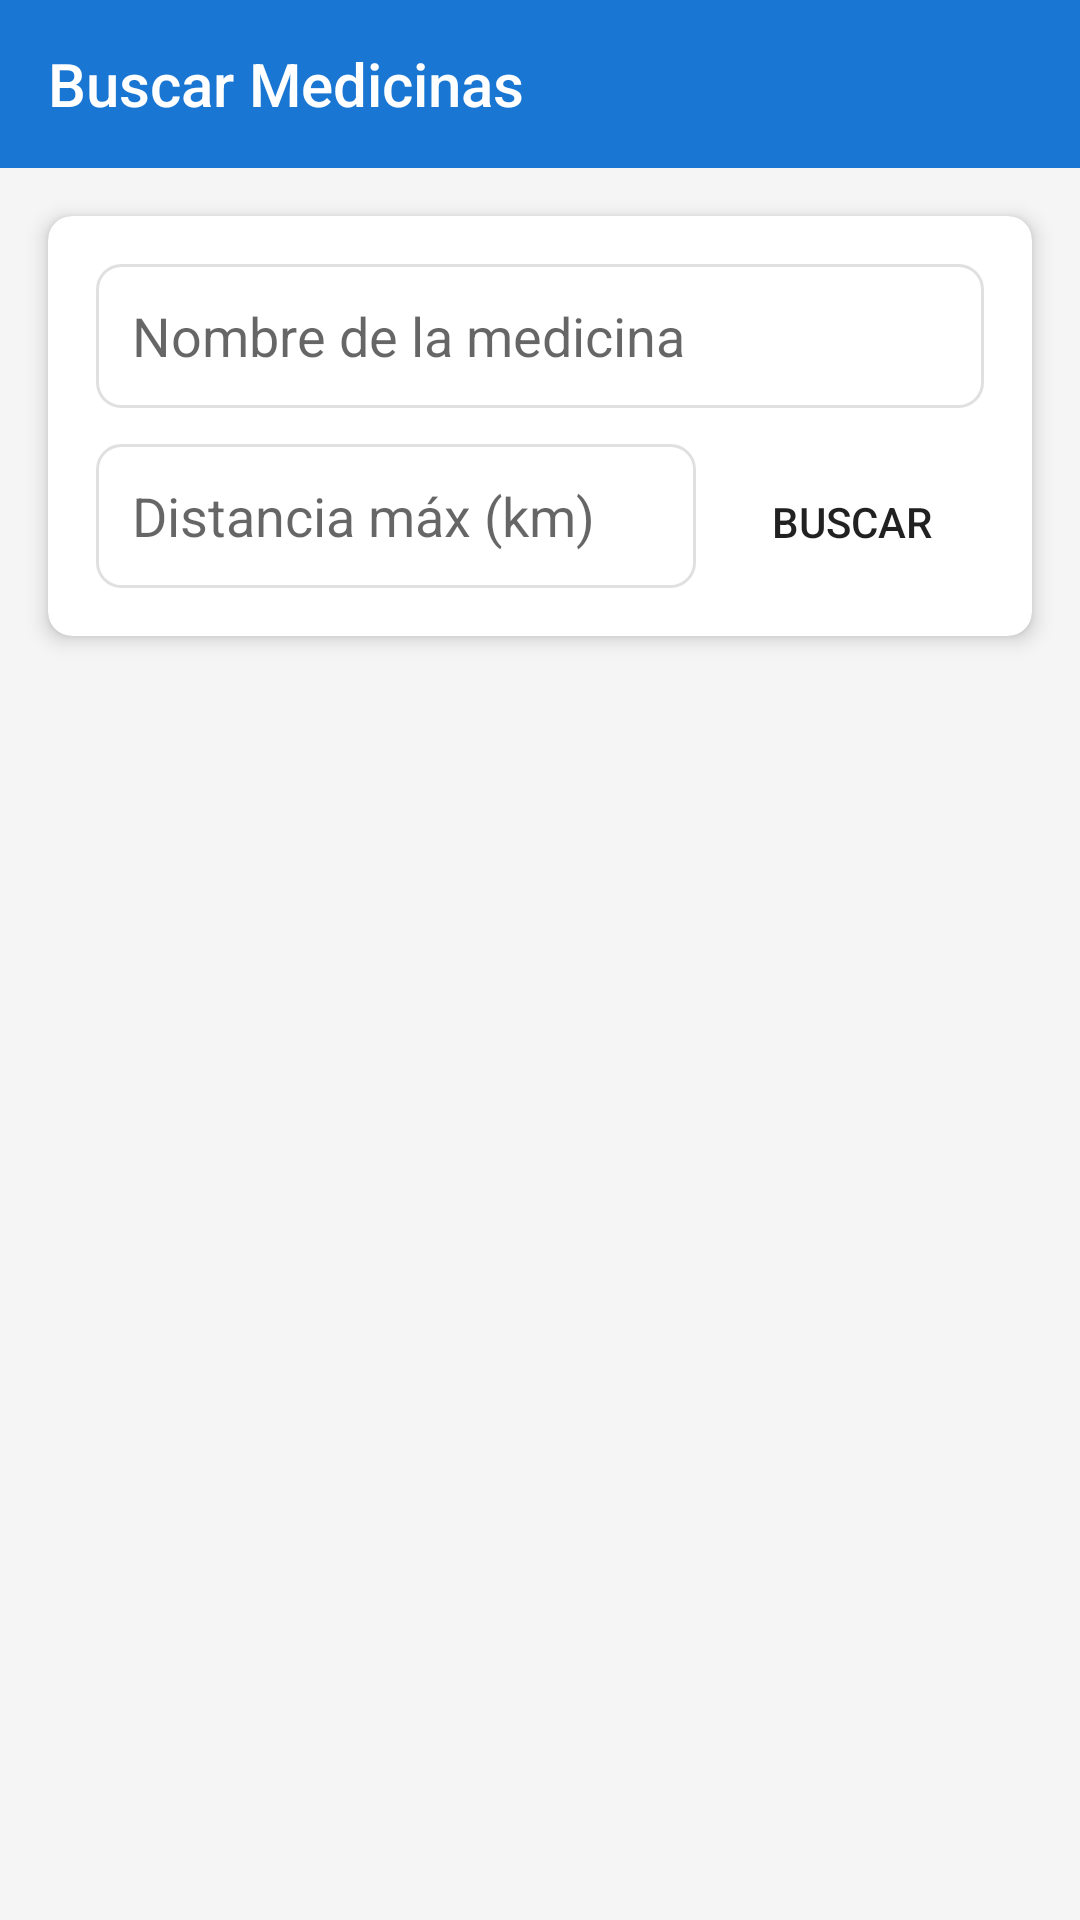

Android layout source for this screen:
<!-- AndroidManifest.xml: application theme AppTheme -->
<!-- res/layout/activity_medicine_search.xml -->
<?xml version="1.0" encoding="utf-8"?>
<LinearLayout xmlns:android="http://schemas.android.com/apk/res/android"
    xmlns:app="http://schemas.android.com/apk/res-auto"
    android:layout_width="match_parent"
    android:layout_height="match_parent"
    android:orientation="vertical"
    android:background="#F5F5F5">

    <androidx.appcompat.widget.Toolbar
        android:id="@+id/toolbar"
        android:layout_width="match_parent"
        android:layout_height="?attr/actionBarSize"
        android:background="#1976D2"
        android:theme="@style/ThemeOverlay.AppCompat.Dark.ActionBar"
        app:title="Buscar Medicinas"
        app:titleTextColor="#FFFFFF" />

    <androidx.cardview.widget.CardView
        android:layout_width="match_parent"
        android:layout_height="wrap_content"
        android:layout_margin="16dp"
        app:cardCornerRadius="8dp"
        app:cardElevation="4dp">

        <LinearLayout
            android:layout_width="match_parent"
            android:layout_height="wrap_content"
            android:orientation="vertical"
            android:padding="16dp">

            <EditText
                android:id="@+id/etNombreMedicina"
                android:layout_width="match_parent"
                android:layout_height="48dp"
                android:hint="Nombre de la medicina"
                android:padding="12dp"
                android:background="@drawable/edittext_background"
                android:layout_marginBottom="12dp" />

            <LinearLayout
                android:layout_width="match_parent"
                android:layout_height="wrap_content"
                android:orientation="horizontal">

                <EditText
                    android:id="@+id/etDistanciaMax"
                    android:layout_width="0dp"
                    android:layout_height="48dp"
                    android:layout_weight="1"
                    android:hint="Distancia máx (km)"
                    android:inputType="numberDecimal"
                    android:padding="12dp"
                    android:background="@drawable/edittext_background"
                    android:layout_marginEnd="8dp" />

                <Button
                    android:id="@+id/btnBuscar"
                    android:layout_width="wrap_content"
                    android:layout_height="48dp"
                    android:text="Buscar"
                    android:background="@drawable/button_primary" />

            </LinearLayout>

        </LinearLayout>

    </androidx.cardview.widget.CardView>

    <androidx.recyclerview.widget.RecyclerView
        android:id="@+id/rvResultados"
        android:layout_width="match_parent"
        android:layout_height="0dp"
        android:layout_weight="1"
        android:padding="8dp" />

    <TextView
        android:id="@+id/tvNoResultados"
        android:layout_width="match_parent"
        android:layout_height="0dp"
        android:layout_weight="1"
        android:text="No se encontraron medicinas disponibles"
        android:gravity="center"
        android:textSize="16sp"
        android:textColor="#666666"
        android:visibility="gone" />

</LinearLayout>
<!-- resources referenced by this layout -->
<resources>
  <!-- drawable edittext_background (drawable) -->
  <?xml version="1.0" encoding="utf-8"?>
  <shape xmlns:android="http://schemas.android.com/apk/res/android">
      <solid android:color="#FFFFFF" />
      <stroke 
          android:width="1dp" 
          android:color="#E0E0E0" />
      <corners android:radius="8dp" />
  </shape>
  <style name="AppTheme" parent="Theme.AppCompat.Light.NoActionBar">
          <item name="colorPrimary">#2E7D32</item>
          <item name="colorPrimaryDark">#1B5E20</item>
          <item name="colorAccent">#F57C00</item>
      </style>
</resources>
